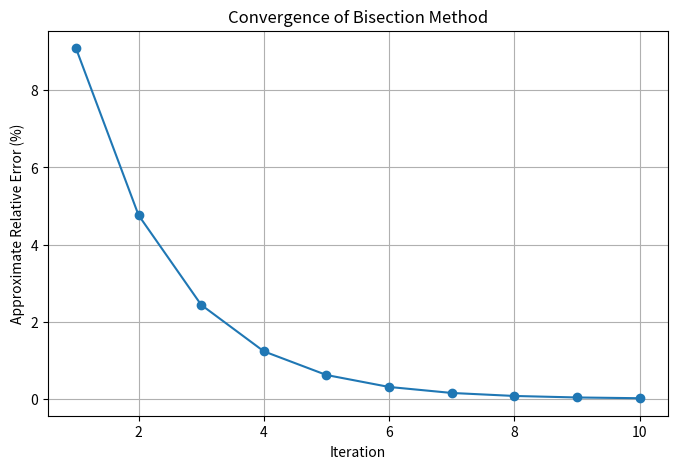

Python code for this plot:
import numpy as np
from math import log2, ceil
import matplotlib.pyplot as plt

# Function definition
def f(x):
    return 225 + 82*x - 90*x**2 + 44*x**3 - 8*x**4 + 0.7*x**5
    #return x*x*x*x*x*x*x*x*x*x -1

def isBisectionApplicable(a, b):
    return f(a) * f(b) < 0

def FindStep(a, b, eps):
    L0 = b - a
    return ceil(log2(L0 / eps))

def Bisection(a, b, eps_relative):
    if not isBisectionApplicable(a, b):
        print("f(a) * f(b) >= 0. No root guaranteed in [a, b].")
        return None
    
    # # True root (for error calculation)
    # # Since we don't know the exact root, approximate it by a very small tolerance
    # true_root = BisectionApproxRoot(a, b, 1e-12)
    
    iteration_data = []
    xr_old = a
    k = 0
    step = FindStep(a, b, eps_relative)
    
    while k <= step:
        k += 1
        xr = (a + b) / 2
        fxr = f(xr)
        
       
        ea = abs((xr - xr_old)/xr) * 100
        # else:
        #     ea = None
        
        # True error (%)
        #et = abs((true_root - xr)/true_root) * 100
        
        # Save iteration data
        iteration_data.append([k, a, b, xr, fxr, ea])
        
        # Check stopping criterion (approximate relative error below threshold)
        # if ea is not None and ea < eps_relative:
        #     break
        if f(xr) == 0 or abs(b-a) < eps_relative:
            break
        
        # Update bounds
        if f(a) * fxr < 0:
            b = xr
        else:
            a = xr
        
        xr_old = xr
    
    # Print table header
    print(f"{'Iter':>4} | {'xl':>12} | {'xu':>12} | {'xr':>12} | {'f(xr)':>15} |  {'εa(%)':>12}")
    print("-"*90)
    
    for row in iteration_data:
        k, xl, xu, xr, fxr,  ea = row
        print(f"{k:4d} | {xl:12.10f} | {xu:12.10f} | {xr:12.10f} | {fxr:15.10f} | {ea}")
    
    # Plot absolute error vs iterations
    abs_errors = [row[5] if row[5] is not None else 0 for row in iteration_data]
    iterations = [row[0] for row in iteration_data]
    
    plt.figure(figsize=(8,5))
    plt.plot(iterations, abs_errors, marker='o')
    plt.xlabel('Iteration')
    plt.ylabel('Approximate Relative Error (%)')
    plt.title('Convergence of Bisection Method')
    plt.grid(True)
    plt.show()
    
    return xr

# # Helper function to get a very accurate approximate root for error calculation
# def BisectionApproxRoot(a, b, tol):
#     while (b - a)/2 > tol:
#         c = (a + b)/2
#         if f(a) * f(c) < 0:
#             b = c
#         else:
#             a = c
#     return (a + b)/2

# Run the bisection method with initial guesses and relative error < 0.05%
root = Bisection(-1.2, -1.0, 0.0005)
#root = Bisection (0, 1.3, 0.02)

